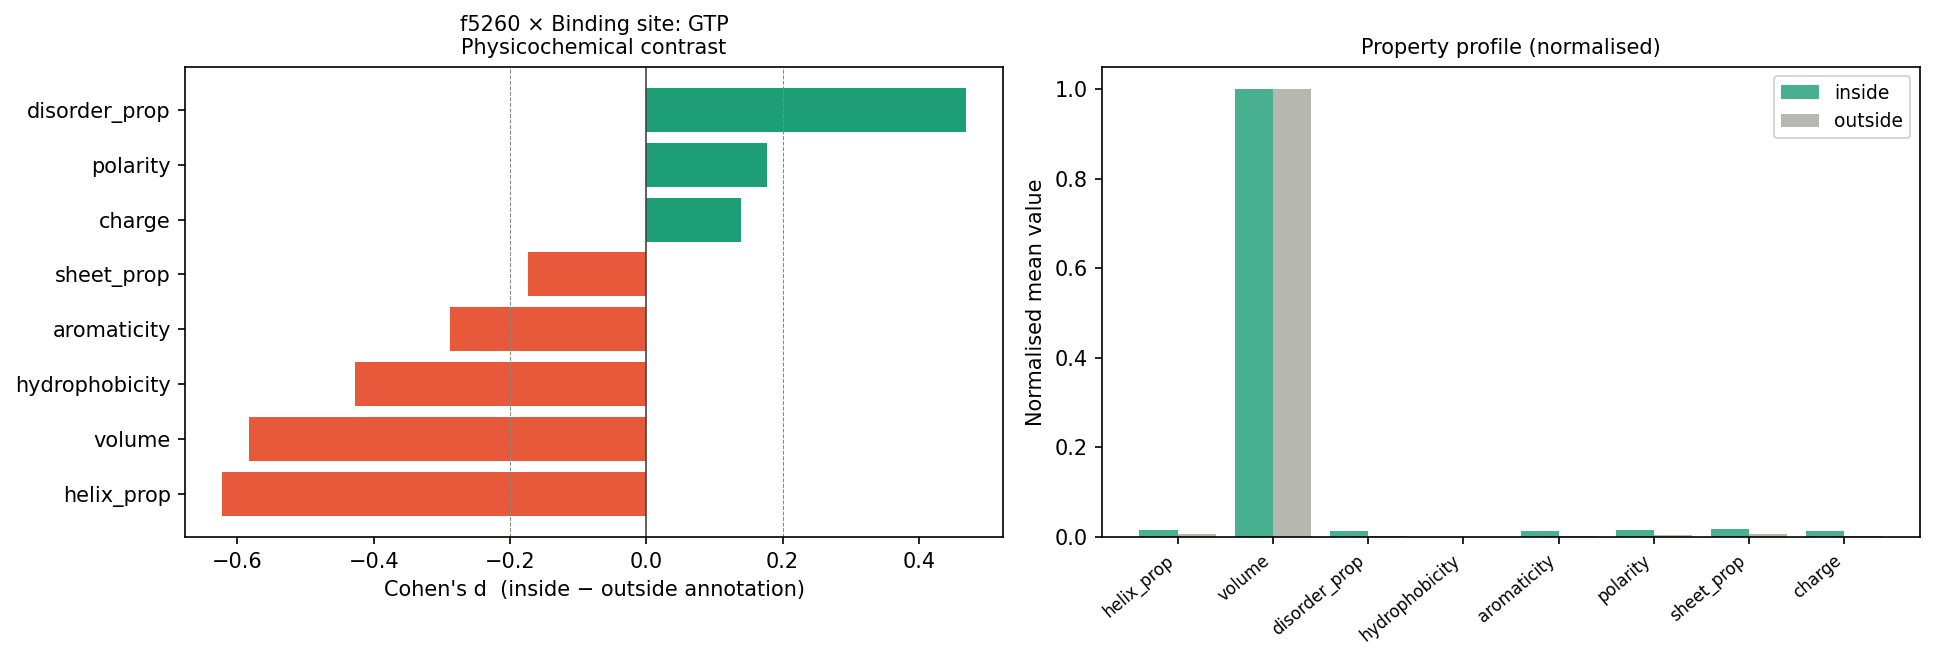

Values plotted in this chart, from the file beside it:
property	mean_in	mean_out	contrast	cohen_d	mean_act_hi	mean_act_lo	act_cohen_d	n_in	n_out
helix_prop	0.4705	0.7027	-0.2322	-0.6217	0.6741	0.7148	-0.1091	608	18271
volume	112.9	134.9	-22.02	-0.5828	132.1	136.1	-0.1064	608	18271
disorder_prop	0.1556	0.1205	0.03508	0.4684	0.1217	0.1217	-0.000321	608	18271
hydrophobicity	-1.435	-0.2976	-1.137	-0.4272	-0.3693	-0.3017	-0.02538	608	18271
aromaticity	0.03618	0.1103	-0.0741	-0.2874	0.116	0.1003	0.06086	608	18271
polarity	0.4486	0.3993	0.04935	0.1763	0.395	0.4063	-0.04019	608	18271
sheet_prop	0.6472	0.696	-0.04875	-0.1735	0.6944	0.6944	0.0001224	608	18271
charge	0.04605	-0.0231	0.06915	0.1392	-0.02576	-0.01633	-0.01898	608	18271
